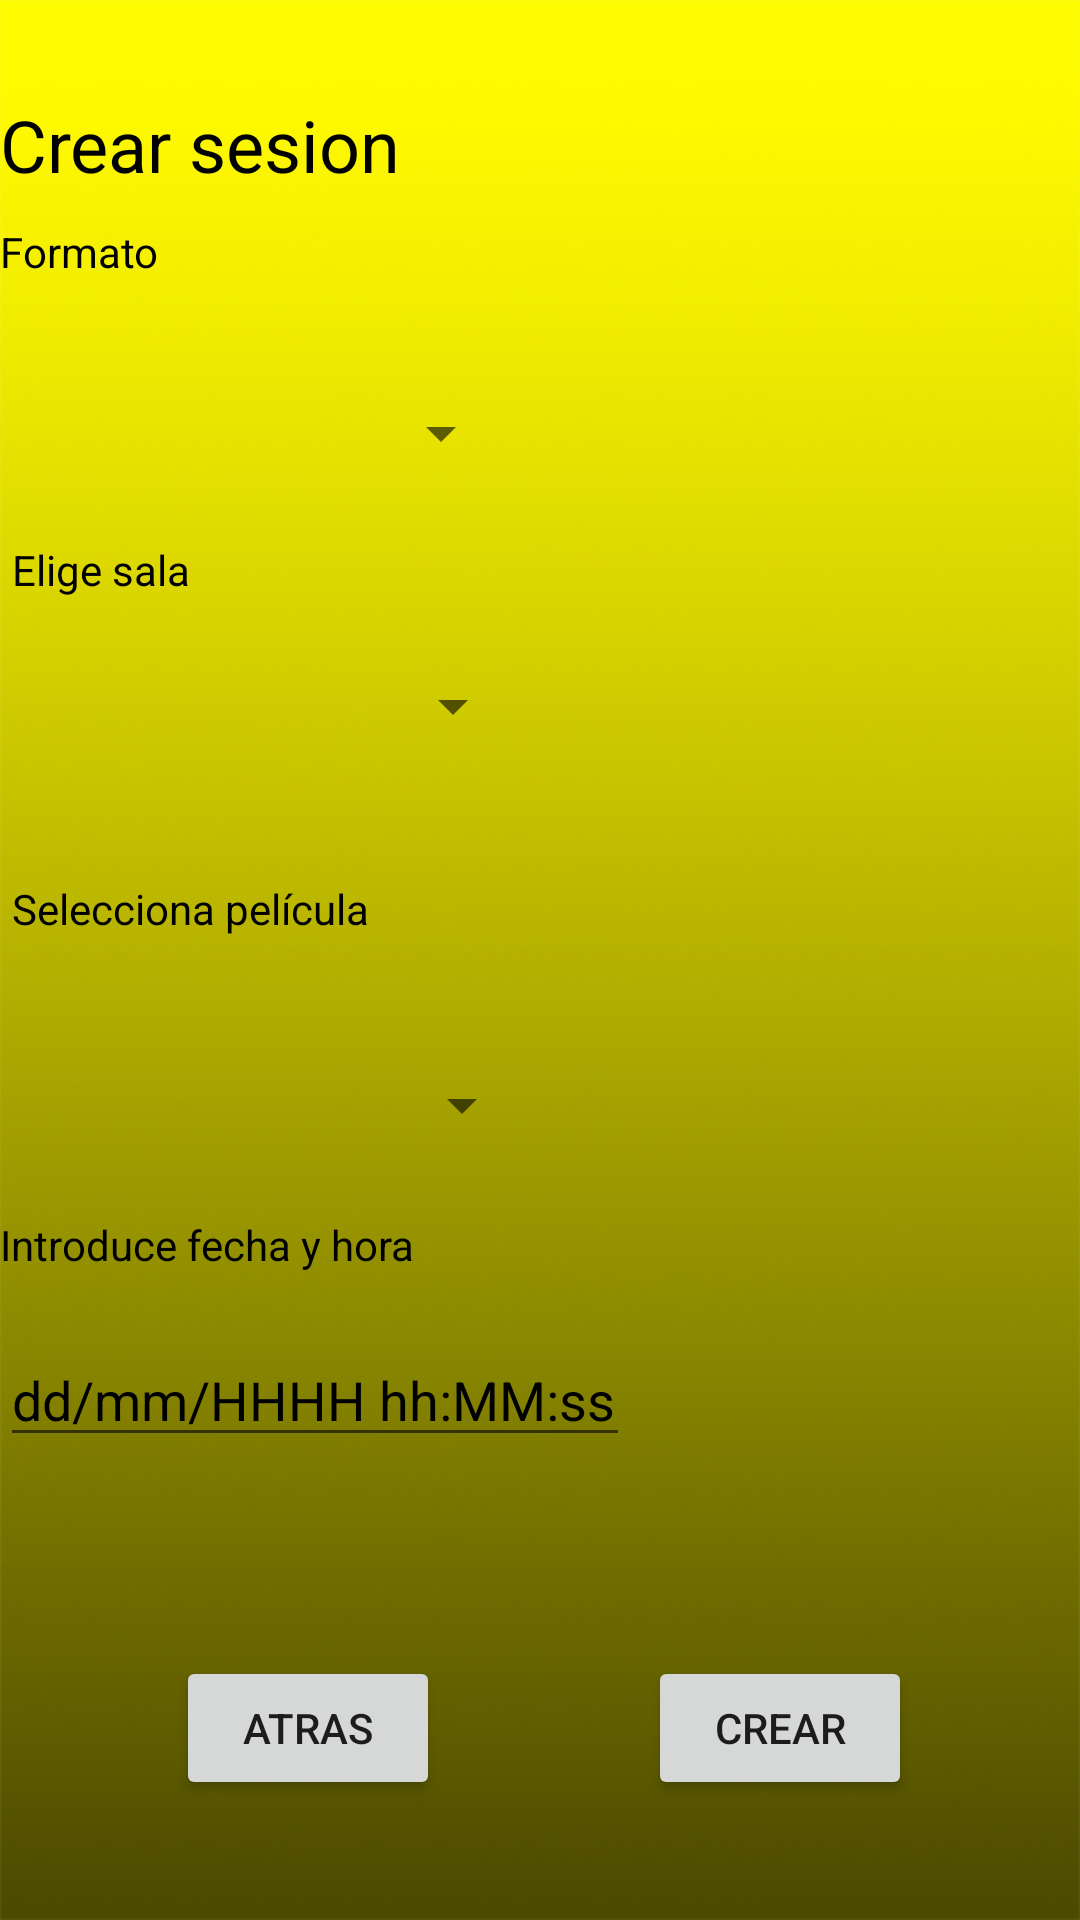

Write the Android layout XML for this screen, with the resource values it uses.
<!-- AndroidManifest.xml: application theme Theme.CineApp -->
<!-- res/layout/activity_hacer_sesion.xml -->
<?xml version="1.0" encoding="utf-8"?>
<androidx.constraintlayout.widget.ConstraintLayout xmlns:android="http://schemas.android.com/apk/res/android"
    xmlns:app="http://schemas.android.com/apk/res-auto"
    xmlns:tools="http://schemas.android.com/tools"
    android:layout_width="match_parent"
    android:layout_height="match_parent"
    android:background="@drawable/backgroundcinedegradado"
    tools:context=".CrearSesionCine">


    <TextView
        android:id="@+id/tv_crar_sala"
        android:layout_width="wrap_content"
        android:layout_height="wrap_content"
        android:layout_marginTop="32dp"
        android:text="Crear sesion"
        android:textColor="#000000"
        android:textSize="24sp"
        app:layout_constraintStart_toStartOf="parent"
        app:layout_constraintTop_toTopOf="parent" />

    <Spinner
        android:id="@+id/select_formatoSalaPelicula"
        android:layout_width="171dp"
        android:layout_height="48dp"
        android:layout_marginTop="56dp"
        app:layout_constraintStart_toStartOf="parent"
        app:layout_constraintTop_toBottomOf="@+id/tv_crar_sala" />

    <TextView
        android:id="@+id/tv_formatoSalaPelicula"
        android:layout_width="88dp"
        android:layout_height="29dp"
        android:layout_marginTop="10dp"
        android:layout_marginBottom="40dp"
        android:text="Formato"
        android:textColor="#000000"
        app:layout_constraintBottom_toTopOf="@+id/select_formatoSalaPelicula"
        app:layout_constraintStart_toStartOf="@+id/select_formatoSalaPelicula"
        app:layout_constraintTop_toBottomOf="@+id/tv_crar_sala"
        app:layout_constraintVertical_bias="0.0" />

    <Spinner
        android:id="@+id/select_numSala"
        android:layout_width="171dp"
        android:layout_height="52dp"
        android:layout_marginStart="4dp"
        android:layout_marginTop="4dp"
        app:layout_constraintStart_toStartOf="parent"
        app:layout_constraintTop_toBottomOf="@+id/tv_numeroSala" />

    <TextView
        android:id="@+id/tv_numeroSala"
        android:layout_width="78dp"
        android:layout_height="25dp"
        android:layout_marginStart="4dp"
        android:layout_marginTop="12dp"
        android:text="Elige sala"
        android:textColor="#000000"
        app:layout_constraintStart_toStartOf="parent"
        app:layout_constraintTop_toBottomOf="@+id/select_formatoSalaPelicula" />

    <TextView
        android:id="@+id/tV_selectPeli"
        android:layout_width="128dp"
        android:layout_height="34dp"
        android:layout_marginTop="32dp"
        android:text="Selecciona película"
        android:textColor="#000000"
        app:layout_constraintStart_toStartOf="@+id/select_numSala"
        app:layout_constraintTop_toBottomOf="@+id/select_numSala" />

    <Spinner
        android:id="@+id/selectPelicula"
        android:layout_width="178dp"
        android:layout_height="50dp"
        android:layout_marginTop="16dp"
        app:layout_constraintStart_toStartOf="parent"
        app:layout_constraintTop_toBottomOf="@+id/tV_selectPeli" />

    <Button
        android:id="@+id/btnCrearPelicula"
        android:layout_width="wrap_content"
        android:layout_height="wrap_content"
        android:layout_marginEnd="56dp"
        android:layout_marginBottom="40dp"
        android:text="CREAR"
        app:layout_constraintBottom_toBottomOf="parent"
        app:layout_constraintEnd_toEndOf="parent" />

    <TextView
        android:id="@+id/tv_fecha"
        android:layout_width="161dp"
        android:layout_height="27dp"
        android:layout_marginTop="12dp"
        android:text="Introduce fecha y hora"
        android:textColor="#000000"
        app:layout_constraintStart_toStartOf="parent"
        app:layout_constraintTop_toBottomOf="@+id/selectPelicula" />

    <EditText
        android:id="@+id/editText_horaSesion"
        android:layout_width="wrap_content"
        android:layout_height="wrap_content"
        android:layout_marginTop="12dp"
        android:ems="10"
        android:hint="dd/mm/HHHH hh:MM:ss"
        android:inputType="text"
        android:textColor="#000000"
        android:textColorHint="#000000"
        app:layout_constraintStart_toStartOf="parent"
        app:layout_constraintTop_toBottomOf="@+id/tv_fecha" />


    <Button
        android:id="@+id/btnAtrasSesion"
        android:layout_width="wrap_content"
        android:layout_height="wrap_content"
        android:layout_marginBottom="40dp"
        android:text="Atras"
        app:layout_constraintBottom_toBottomOf="parent"
        app:layout_constraintEnd_toStartOf="@+id/btnCrearPelicula"
        app:layout_constraintHorizontal_bias="0.458"
        app:layout_constraintStart_toStartOf="parent"
        tools:ignore="MissingConstraints" />


</androidx.constraintlayout.widget.ConstraintLayout>
<!-- resources referenced by this layout -->
<resources>
  <!-- drawable backgroundcinedegradado: jpg bitmap (drawable, 98524 bytes) -->
  <style name="Theme.CineApp" parent="Theme.MaterialComponents.DayNight.DarkActionBar">
          
          <item name="colorPrimary">#332B3C</item>
          <item name="colorPrimaryVariant">#18093C</item>
          <item name="colorOnPrimary">@color/white</item>
          
          <item name="colorSecondary">@color/teal_200</item>
          <item name="colorSecondaryVariant">@color/teal_700</item>
          <item name="colorOnSecondary">@color/black</item>
          
          <item name="android:statusBarColor">?attr/colorPrimaryVariant</item>
          
  
      </style>
  <color name="white">#FFFFFFFF</color>
  <color name="teal_200">#FF03DAC5</color>
  <color name="teal_700">#FF018786</color>
  <color name="black">#FF000000</color>
</resources>
